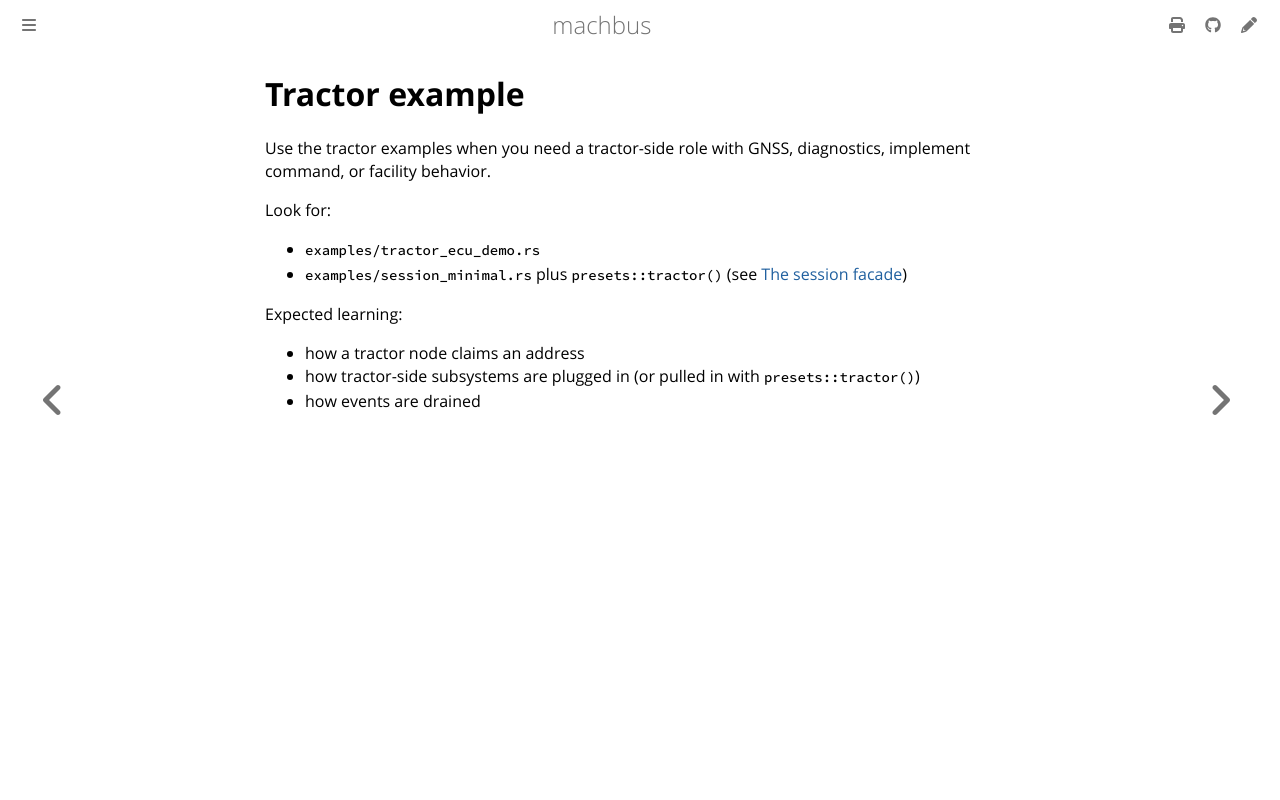

repository: robolibs/machbus · page: examples/tractor.html · generator: mdbook

# Tractor example

Use the tractor examples when you need a tractor-side role with GNSS,
diagnostics, implement command, or facility behavior.

Look for:

- `examples/tractor_ecu_demo.rs`
- `examples/session_minimal.rs` plus `presets::tractor()` (see
  [The session facade](../guide/session-facade.md))

Expected learning:

- how a tractor node claims an address
- how tractor-side subsystems are plugged in (or pulled in with `presets::tractor()`)
- how events are drained
